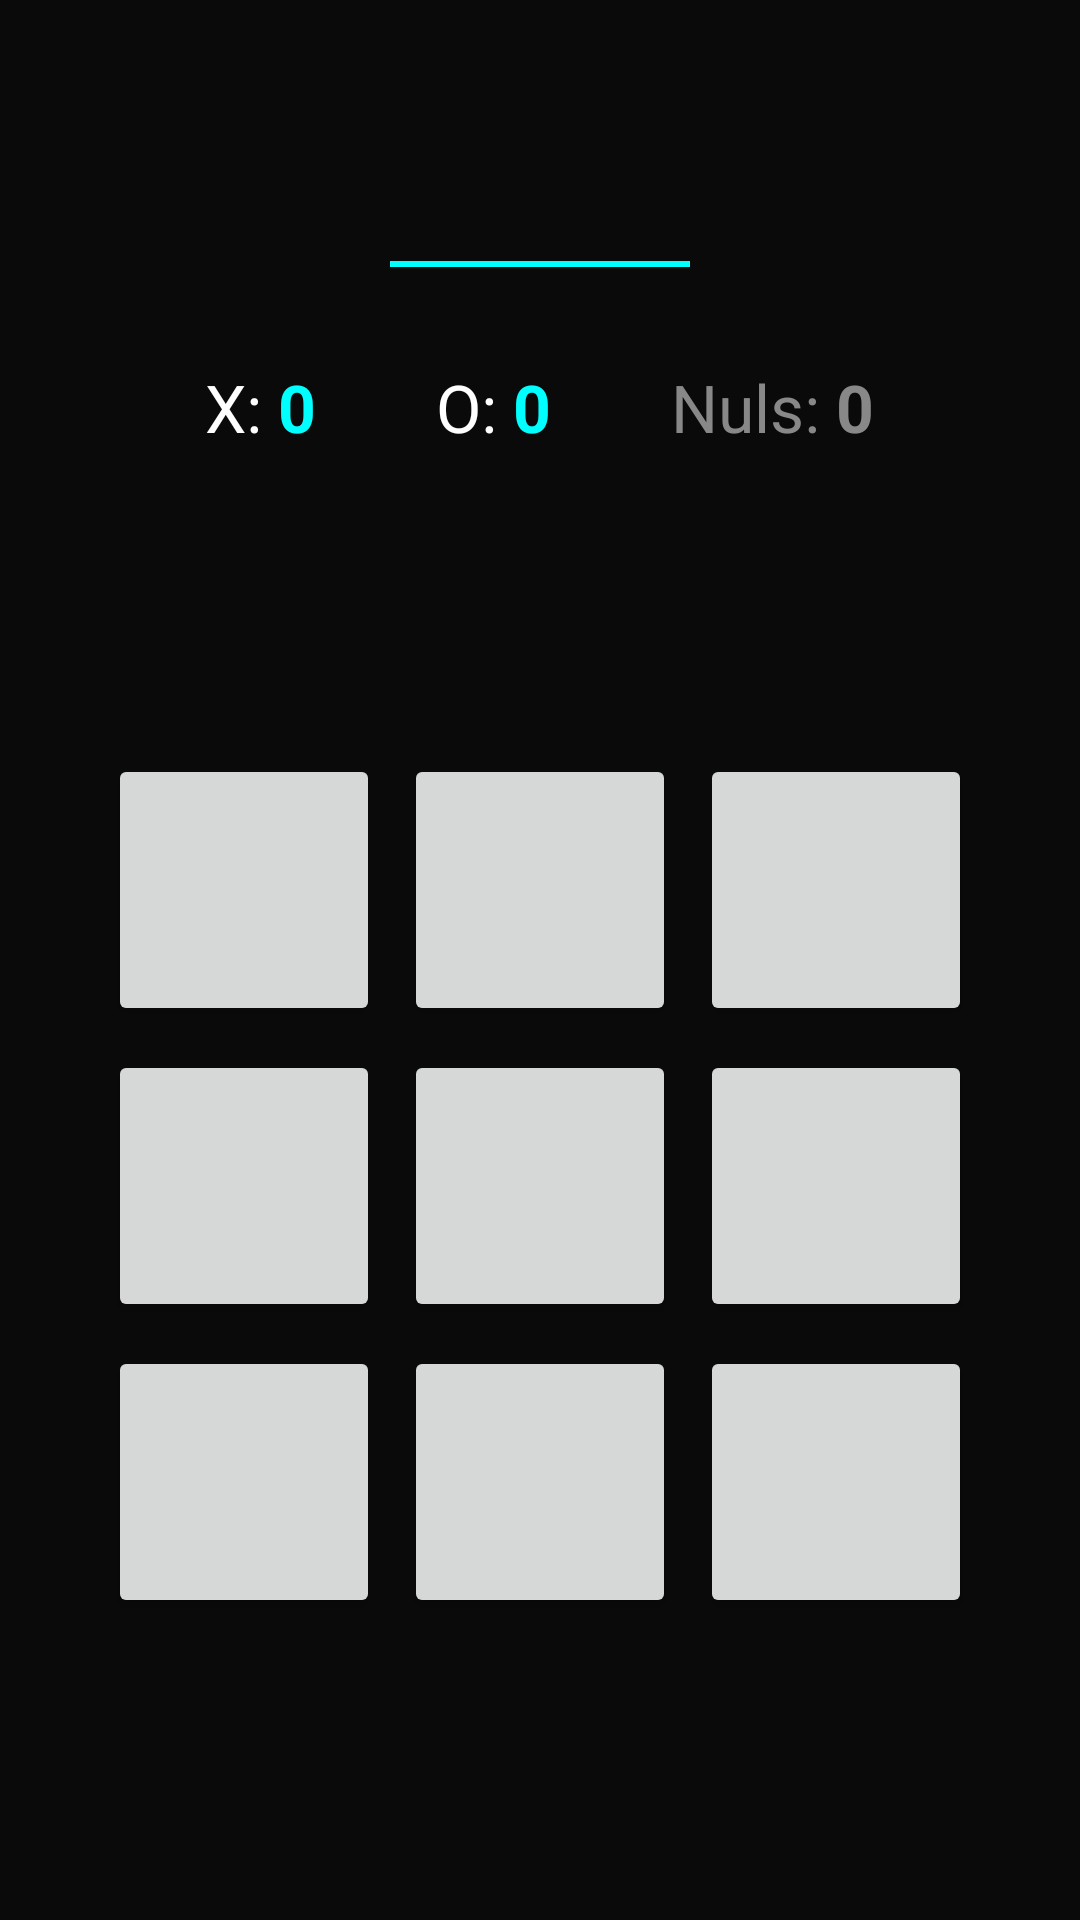

This screen was rendered from an Android layout file. Write that file and the resources it references.
<!-- AndroidManifest.xml: application theme Theme.AppCompat.Light.DarkActionBar -->
<!-- res/layout/activity_game.xml -->
<?xml version="1.0" encoding="utf-8"?>
<androidx.constraintlayout.widget.ConstraintLayout
    xmlns:android="http://schemas.android.com/apk/res/android"
    xmlns:app="http://schemas.android.com/apk/res-auto"
    xmlns:tools="http://schemas.android.com/tools"
    android:layout_width="match_parent"
    android:layout_height="match_parent"
    android:background="#0A0A0A"
    android:padding="32dp"
    tools:context=".ui.GameActivity">

    
    <TextView
        android:id="@+id/tv_game_status"
        android:layout_width="wrap_content"
        android:layout_height="wrap_content"
        android:textSize="20sp"
        android:letterSpacing="0.1"
        android:textStyle="bold"
        android:textColor="#00FFFF"
        android:layout_marginTop="20dp"
        app:layout_constraintTop_toTopOf="parent"
        app:layout_constraintStart_toStartOf="parent"
        app:layout_constraintEnd_toEndOf="parent"
        tools:text="Partie 1 / 5"/>

    <View
        android:id="@+id/dividerStatus"
        android:layout_width="100dp"
        android:layout_height="2dp"
        android:background="#00FFFF"
        android:layout_marginTop="8dp"
        app:layout_constraintTop_toBottomOf="@id/tv_game_status"
        app:layout_constraintStart_toStartOf="parent"
        app:layout_constraintEnd_toEndOf="parent"/>

    
    <LinearLayout
        android:id="@+id/layout_scores"
        android:orientation="horizontal"
        android:layout_width="0dp"
        android:layout_height="wrap_content"
        android:layout_marginTop="32dp"
        android:gravity="center"
        app:layout_constraintTop_toBottomOf="@id/dividerStatus"
        app:layout_constraintStart_toStartOf="parent"
        app:layout_constraintEnd_toEndOf="parent">

        <TextView
            android:text="X: "
            android:textSize="22sp"
            android:textColor="#FFFFFF"
            android:layout_width="wrap_content"
            android:layout_height="wrap_content"/>
        <TextView
            android:id="@+id/tvScoreX"
            android:text="0"
            android:textSize="22sp"
            android:textColor="#00FFFF"
            android:layout_width="wrap_content"
            android:layout_height="wrap_content"
            android:layout_marginEnd="40dp"
            android:textStyle="bold"/>

        <TextView
            android:text="O: "
            android:textSize="22sp"
            android:textColor="#FFFFFF"
            android:layout_width="wrap_content"
            android:layout_height="wrap_content"/>
        <TextView
            android:id="@+id/tvScoreO"
            android:text="0"
            android:textSize="22sp"
            android:textColor="#00FFFF"
            android:layout_width="wrap_content"
            android:layout_height="wrap_content"
            android:layout_marginEnd="40dp"
            android:textStyle="bold"/>

        <TextView
            android:text="Nuls: "
            android:textSize="22sp"
            android:textColor="#888888"
            android:layout_width="wrap_content"
            android:layout_height="wrap_content"/>
        <TextView
            android:id="@+id/tvDraws"
            android:text="0"
            android:textSize="22sp"
            android:textColor="#888888"
            android:layout_width="wrap_content"
            android:layout_height="wrap_content"
            android:textStyle="bold"/>
    </LinearLayout>

    
    <GridLayout
        android:id="@+id/gridBoard"
        android:layout_width="0dp"
        android:layout_height="0dp"
        android:columnCount="3"
        android:rowCount="3"
        android:layout_marginTop="32dp"
        android:useDefaultMargins="true"
        app:layout_constraintTop_toBottomOf="@id/layout_scores"
        app:layout_constraintBottom_toBottomOf="parent"
        app:layout_constraintStart_toStartOf="parent"
        app:layout_constraintEnd_toEndOf="parent"
        app:layout_constraintDimensionRatio="1:1">

        <Button android:id="@+id/btn00"  android:tag="00" android:layout_width="0dp" android:layout_height="0dp" android:layout_rowWeight="1" android:layout_columnWeight="1"/>
        <Button android:id="@+id/btn01"  android:tag="01" android:layout_width="0dp" android:layout_height="0dp" android:layout_rowWeight="1" android:layout_columnWeight="1"/>
        <Button android:id="@+id/btn02"  android:tag="02" android:layout_width="0dp" android:layout_height="0dp" android:layout_rowWeight="1" android:layout_columnWeight="1"/>

        <Button android:id="@+id/btn10" android:tag="10" android:layout_width="0dp" android:layout_height="0dp" android:layout_rowWeight="1" android:layout_columnWeight="1"/>
        <Button android:id="@+id/btn11"  android:tag="11" android:layout_width="0dp" android:layout_height="0dp" android:layout_rowWeight="1" android:layout_columnWeight="1"/>
        <Button android:id="@+id/btn12"  android:tag="12" android:layout_width="0dp" android:layout_height="0dp" android:layout_rowWeight="1" android:layout_columnWeight="1"/>

        <Button android:id="@+id/btn20"  android:tag="20" android:layout_width="0dp" android:layout_height="0dp" android:layout_rowWeight="1" android:layout_columnWeight="1"/>
        <Button android:id="@+id/btn21"  android:tag="21" android:layout_width="0dp" android:layout_height="0dp" android:layout_rowWeight="1" android:layout_columnWeight="1"/>
        <Button android:id="@+id/btn22"  android:tag="22" android:layout_width="0dp" android:layout_height="0dp" android:layout_rowWeight="1" android:layout_columnWeight="1"/>
    </GridLayout>

</androidx.constraintlayout.widget.ConstraintLayout>
<!-- resources referenced by this layout -->
<resources>

</resources>
